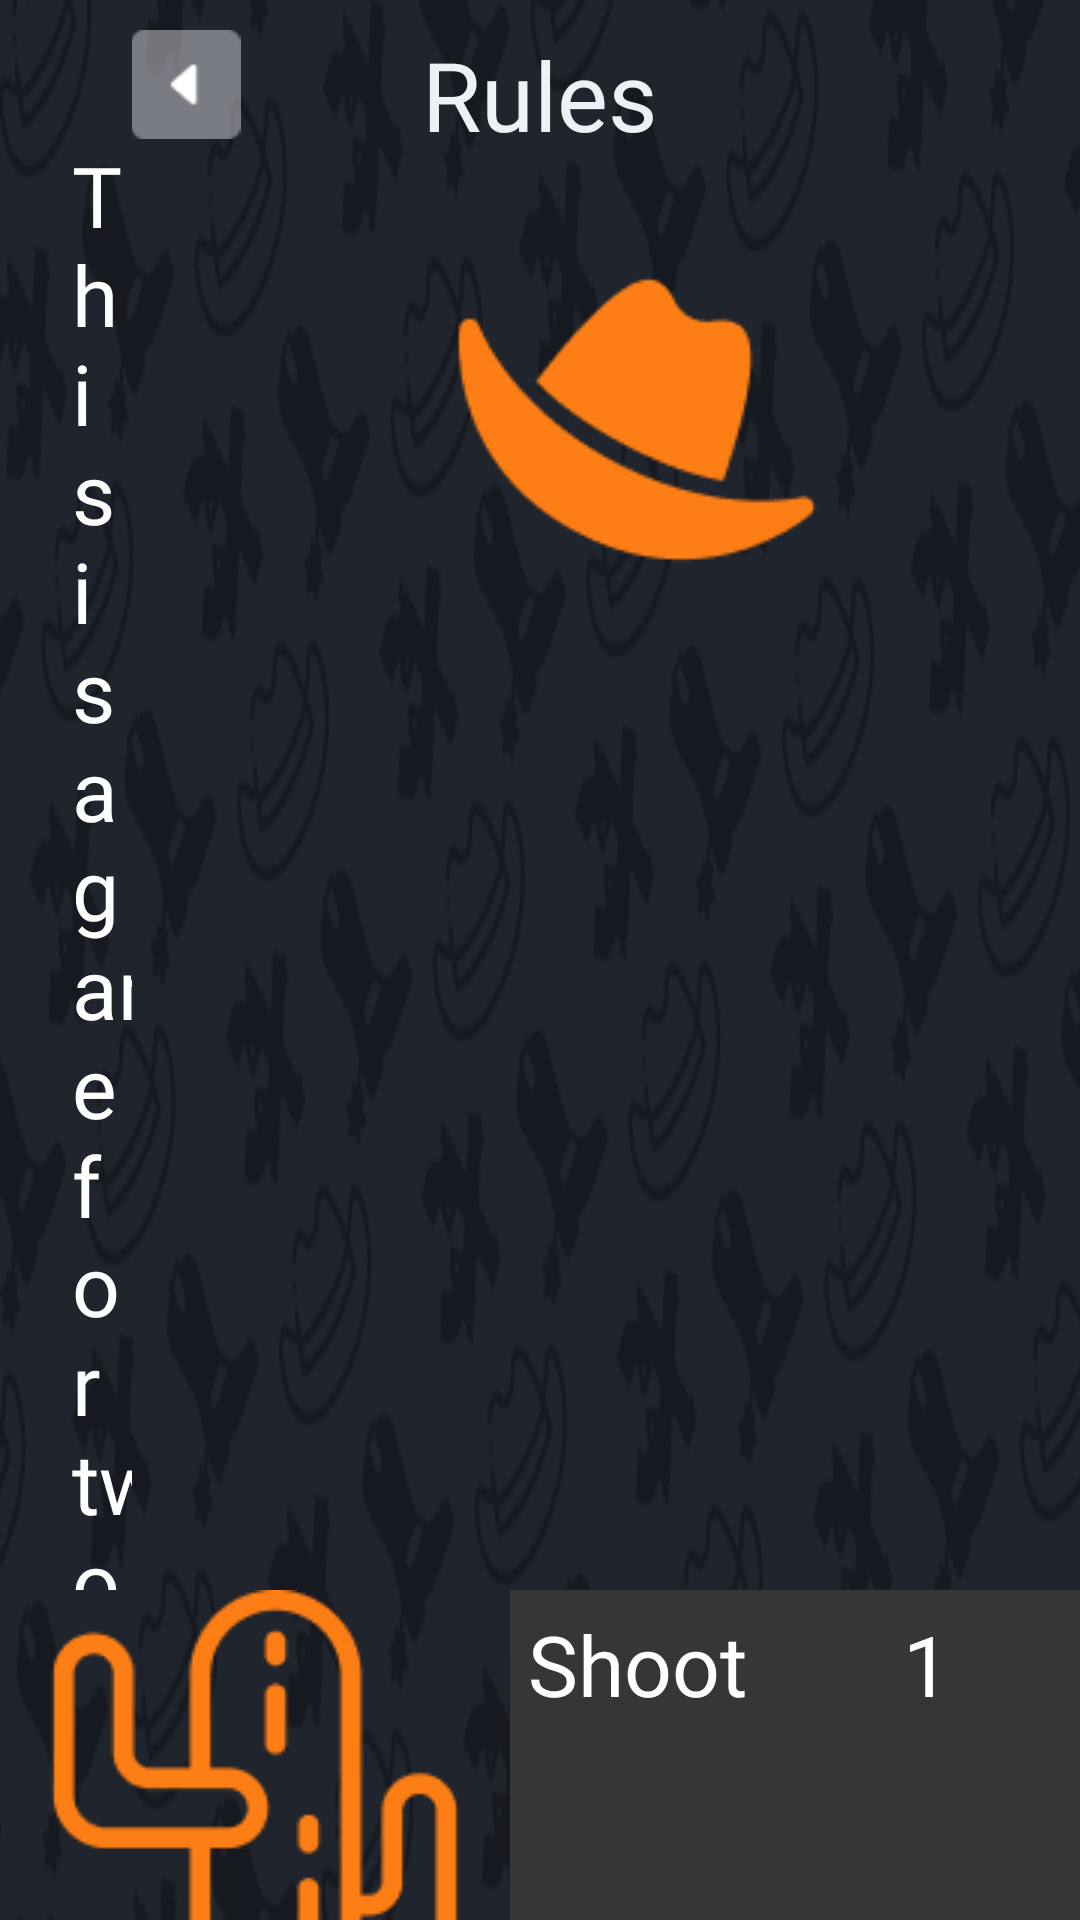

Write the Android layout XML for this screen, with the resource values it uses.
<!-- AndroidManifest.xml: application theme Theme.SpeedShooting -->
<!-- res/layout/fragment_rules.xml -->
<?xml version="1.0" encoding="utf-8"?>
<LinearLayout xmlns:android="http://schemas.android.com/apk/res/android"
    xmlns:tools="http://schemas.android.com/tools"
    android:layout_width="match_parent"
    android:layout_height="match_parent"
    android:background="@drawable/img_background"
    android:orientation="vertical"
    tools:context=".ui.SettingsFragment">

    <LinearLayout
        android:layout_width="match_parent"
        android:layout_height="wrap_content"
        android:layout_weight="1"
        android:layout_marginTop="10dp"
        android:gravity="center_vertical"
        android:orientation="horizontal">


        <FrameLayout
            android:layout_width="match_parent"
            android:layout_height="match_parent">

            <ImageView
                android:id="@+id/btn_back"
                android:layout_width="wrap_content"
                android:layout_height="wrap_content"
                android:layout_gravity="center_vertical"
                android:layout_marginHorizontal="40dp"
                android:src="@drawable/back" />

            <TextView
                android:layout_width="wrap_content"
                android:layout_height="wrap_content"
                android:layout_gravity="center"
                android:fontFamily="@font/ubuntu_regular"
                android:gravity="center"
                android:text="Rules"
                android:textColor="@color/bg"
                android:textSize="32sp" />

        </FrameLayout>


    </LinearLayout>

    <LinearLayout
        android:layout_width="match_parent"
        android:layout_height="wrap_content"
        android:layout_weight="6"
        android:orientation="vertical">

        <LinearLayout
            android:layout_width="match_parent"
            android:layout_height="wrap_content"
            android:layout_weight="1"
            android:orientation="horizontal">

            <TextView
                android:layout_gravity="center_vertical"
                android:layout_marginHorizontal="24sp"
                android:layout_weight="1"
                android:fontFamily="@font/ubuntu_medium"
                android:layout_width="200dp"
                android:layout_height="wrap_content"
                android:text="This is a game for two, find a partner and get started.
Pay attention to the instructions. Get ready and shoot at speed!
"
                android:textColor="@color/white"
                android:textSize="28sp" />

            <ImageView
                android:layout_marginHorizontal="56dp"
                android:layout_width="wrap_content"
                android:layout_height="wrap_content"
                android:src="@drawable/hat"/>
        </LinearLayout>

        <LinearLayout
            android:layout_width="match_parent"
            android:layout_height="wrap_content"
            android:orientation="horizontal">

            <ImageView
                android:layout_width="wrap_content"
                android:layout_height="wrap_content"
                android:layout_gravity="bottom"
                android:src="@drawable/cactus_rules"/>

            <LinearLayout
                android:layout_width="match_parent"
                android:layout_height="match_parent"
                android:gravity="center_horizontal"
                android:orientation="vertical">

                <LinearLayout
                    android:layout_width="wrap_content"
                    android:layout_height="wrap_content"
                    android:orientation="horizontal"
                    android:background="@color/tv_color"
                    android:gravity="center_horizontal">
                    <TextView
                        android:layout_width="wrap_content"
                        android:layout_height="wrap_content"
                        android:text="Shoot"
                        android:paddingVertical="6dp"
                        android:layout_marginHorizontal="10dp"
                        android:fontFamily="@font/ubuntu_medium"
                        android:background="@drawable/bg_rules_orange"
                        android:textColor="@color/white"
                        android:textSize="28sp"
                        android:paddingHorizontal="16dp"/>

                    <TextView
                        android:layout_width="wrap_content"
                        android:layout_height="wrap_content"
                        android:text="1"
                        android:paddingVertical="6dp"
                        android:layout_marginHorizontal="10dp"
                        android:fontFamily="@font/ubuntu_medium"
                        android:background="@drawable/bg_rules_orange"
                        android:textColor="@color/white"
                        android:textSize="28sp"
                        android:paddingHorizontal="16dp"/>

                    <TextView
                        android:layout_width="wrap_content"
                        android:layout_height="wrap_content"
                        android:text="3"
                        android:paddingVertical="6dp"
                        android:layout_marginHorizontal="10dp"
                        android:fontFamily="@font/ubuntu_medium"
                        android:background="@drawable/bg_rules_blue"
                        android:textColor="@color/white"
                        android:textSize="28sp"
                        android:paddingHorizontal="16dp"/>

                    <TextView
                        android:layout_width="wrap_content"
                        android:layout_height="wrap_content"
                        android:text="Shoot"
                        android:paddingVertical="6dp"
                        android:layout_marginHorizontal="10dp"
                        android:fontFamily="@font/ubuntu_medium"
                        android:background="@drawable/bg_rules_blue"
                        android:textColor="@color/white"
                        android:textSize="28sp"
                        android:paddingHorizontal="16dp"/>


                </LinearLayout>

                <TextView
                    android:layout_width="match_parent"
                    android:gravity="end"
                    android:layout_marginHorizontal="40dp"
                    android:layout_height="wrap_content"
                    android:text="The one who shoots first wins"
                    android:textColor="@color/white"
                    android:textSize="28sp"
                    android:fontFamily="@font/ubuntu_medium"
                    android:layout_marginTop="12dp"/>
            </LinearLayout>
        </LinearLayout>


    </LinearLayout>


</LinearLayout>
<!-- resources referenced by this layout -->
<resources>
  <color name="bg">#EDF1F4</color>
  <color name="tv_color">#363636</color>
  <color name="white">#FFFFFFFF</color>
  <!-- drawable back: png bitmap (drawable-v24, 427 bytes) -->
  <!-- drawable cactus_rules: png bitmap (drawable-v24, 3167 bytes) -->
  <!-- drawable hat: png bitmap (drawable-v24, 2754 bytes) -->
  <!-- drawable img_background: png bitmap (drawable-v24, 55956 bytes) -->
  <style name="Theme.SpeedShooting" parent="Theme.MaterialComponents.DayNight.NoActionBar.Bridge">
          
          <item name="colorPrimary">#49464D</item>
          <item name="colorPrimaryVariant">#1F242D</item>
          <item name="colorOnPrimary">@color/white</item>
          
          <item name="colorSecondary">@color/teal_200</item>
          <item name="colorSecondaryVariant">@color/teal_700</item>
          <item name="colorOnSecondary">@color/black</item>
          
          <item name="android:statusBarColor" tools:targetApi="l">?attr/colorPrimaryVariant</item>
          
      </style>
  <color name="teal_200">#FF03DAC5</color>
  <color name="teal_700">#FF018786</color>
  <color name="black">#FF000000</color>
</resources>
